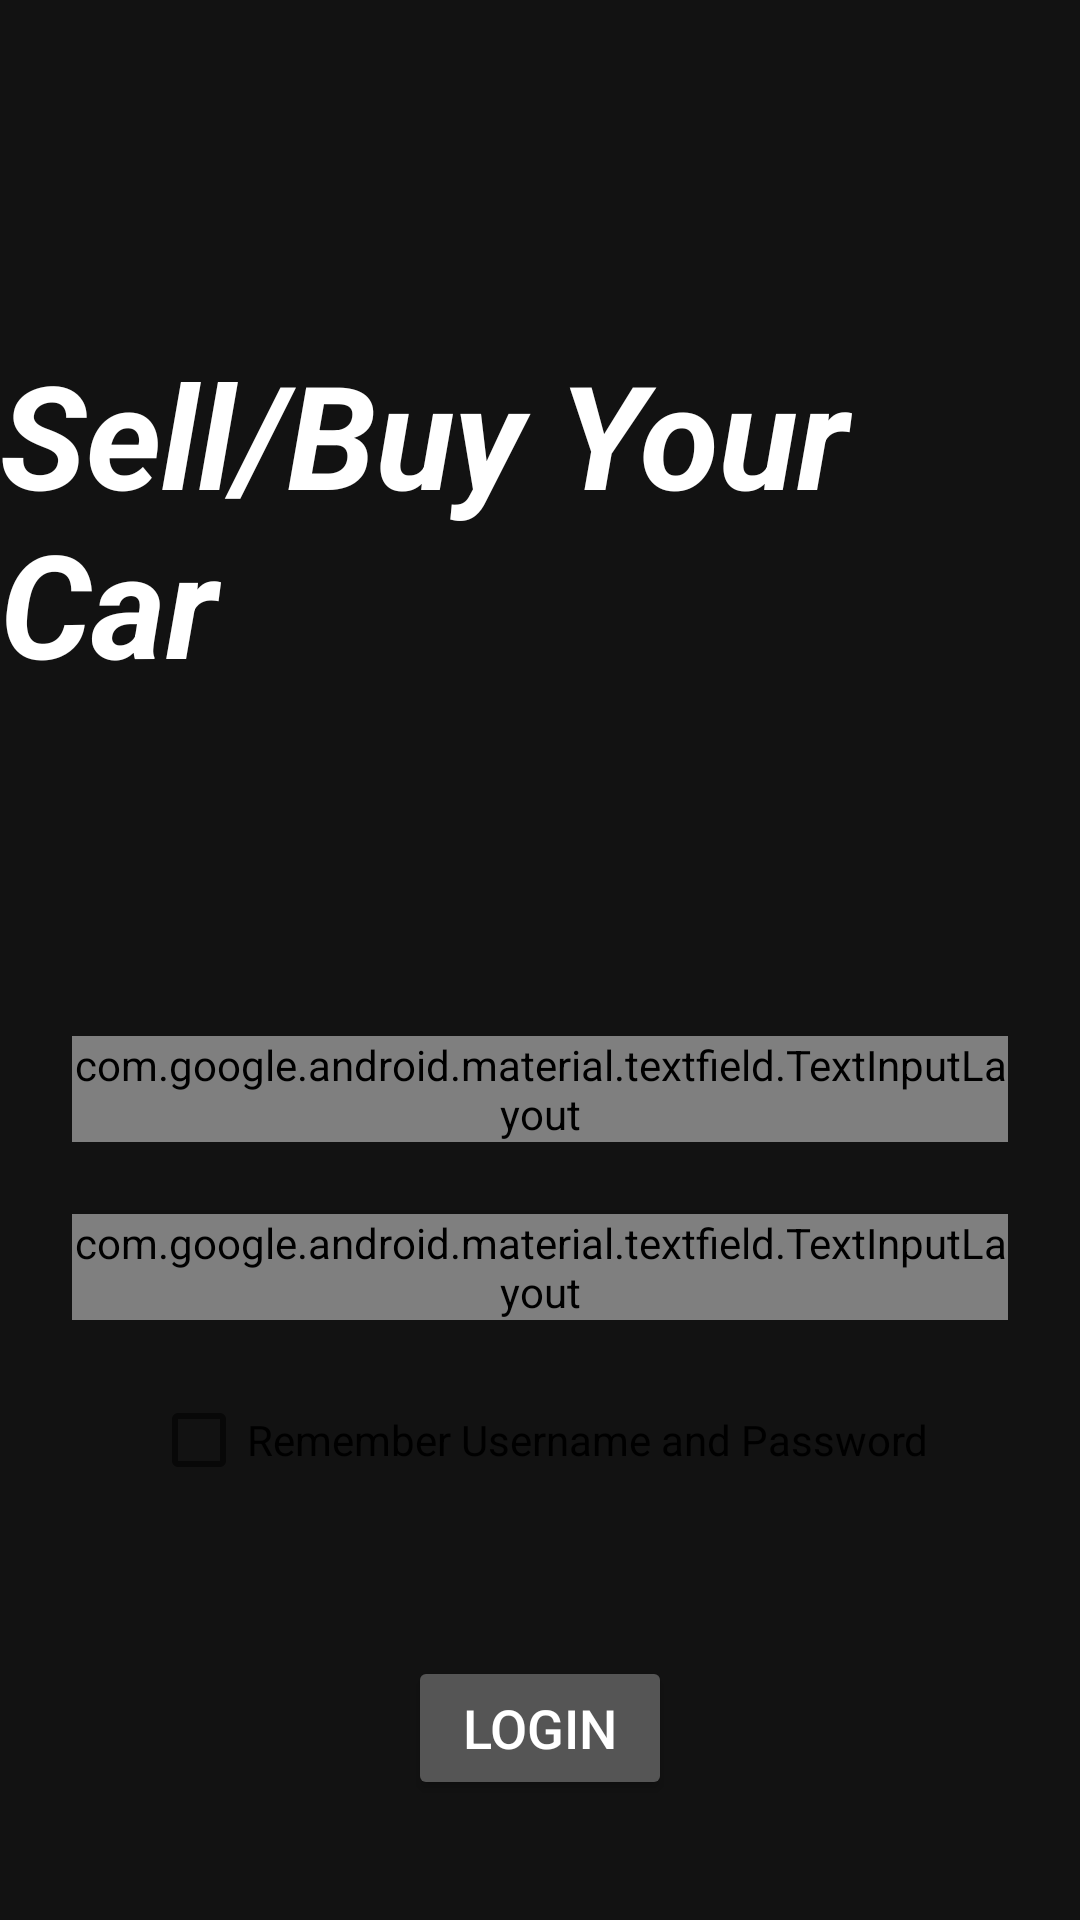

Write the Android layout XML for this screen, with the resource values it uses.
<!-- AndroidManifest.xml: application theme AppTheme -->
<!-- res/layout/fragment_login.xml -->
<?xml version="1.0" encoding="utf-8"?>
<androidx.constraintlayout.widget.ConstraintLayout xmlns:android="http://schemas.android.com/apk/res/android"
    xmlns:app="http://schemas.android.com/apk/res-auto"
    android:layout_width="match_parent"
    android:layout_height="match_parent">

    <TextView
        android:layout_width="wrap_content"
        android:layout_height="wrap_content"
        app:layout_constraintStart_toStartOf="parent"
        app:layout_constraintEnd_toEndOf="parent"
        android:textSize="@dimen/text_xxxl"
        app:layout_constraintTop_toTopOf="parent"
        app:layout_constraintBottom_toTopOf="@id/til_user_email"
        android:text="Sell/Buy Your Car"
        android:textStyle="bold|italic"
        />

    <androidx.constraintlayout.widget.Guideline
        android:id="@+id/guideline"
        android:layout_width="match_parent"
        android:layout_height="wrap_content"
        android:orientation="horizontal"
        app:layout_constraintGuide_percent="0.8" />


    <com.google.android.material.textfield.TextInputLayout
        android:id="@+id/til_user_email"
        style="@style/Widget.MaterialComponents.TextInputLayout.OutlinedBox.Dense"
        android:layout_width="match_parent"
        android:layout_height="wrap_content"
        android:layout_marginStart="@dimen/margin_small"
        android:layout_marginEnd="@dimen/margin_small"
        android:layout_marginBottom="@dimen/margin_small"
        android:hint="Enter Email ID"
        app:boxStrokeColor="@color/colorAccent"
        app:layout_constraintBottom_toTopOf="@id/til_user_pwd">

        <com.google.android.material.textfield.TextInputEditText
            android:id="@+id/et_user_email"
            android:layout_width="match_parent"
            android:layout_height="wrap_content"
            android:inputType="textEmailAddress"
            android:maxLines="1" />

    </com.google.android.material.textfield.TextInputLayout>

    <com.google.android.material.textfield.TextInputLayout
        android:id="@+id/til_user_pwd"
        style="@style/Widget.MaterialComponents.TextInputLayout.OutlinedBox.Dense"
        android:layout_width="match_parent"
        android:layout_height="wrap_content"
        android:layout_marginStart="@dimen/margin_small"
        android:layout_marginEnd="@dimen/margin_small"
        android:layout_marginBottom="@dimen/margin_small"
        android:hint="Enter Password"
        app:boxStrokeColor="@color/colorAccent"
        app:layout_constraintBottom_toTopOf="@id/checked_remember_credentials">

        <com.google.android.material.textfield.TextInputEditText
            android:id="@+id/et_user_pwd"
            android:layout_width="match_parent"
            android:layout_height="wrap_content"
            android:inputType="textEmailAddress"
            android:maxLines="1" />

    </com.google.android.material.textfield.TextInputLayout>

    <CheckBox
        android:id="@+id/checked_remember_credentials"
        android:layout_width="wrap_content"
        android:layout_height="wrap_content"
        app:layout_constraintBottom_toBottomOf="@id/guideline"
        app:layout_constraintStart_toStartOf="parent"
        app:layout_constraintEnd_toEndOf="parent"
        android:layout_marginBottom="@dimen/margin_xsmall"
        android:text="Remember Username and Password"
        />

    <Button
        android:layout_width="wrap_content"
        android:layout_height="wrap_content"
        android:text="Login"
        app:layout_constraintStart_toStartOf="parent"
        app:layout_constraintEnd_toEndOf="parent"
        app:layout_constraintTop_toBottomOf="@id/guideline"
        app:layout_constraintBottom_toBottomOf="parent"
        android:textSize="@dimen/text_big"
        />


</androidx.constraintlayout.widget.ConstraintLayout>
<!-- resources referenced by this layout -->
<resources>
  <color name="colorAccent">#D81B60</color>
  <dimen name="margin_small">24dp</dimen>
  <dimen name="margin_xsmall">16dp</dimen>
  <dimen name="text_big">18sp</dimen>
  <dimen name="text_xxxl">48sp</dimen>
  <style name="AppTheme" parent="Theme.AppCompat.Light.DarkActionBar">
          
          <item name="android:windowBackground">@color/colorPrimary</item>
  
          <item name="colorPrimary">@color/colorPrimary</item>
          <item name="colorPrimaryDark">@color/colorPrimaryDark</item>
          <item name="colorAccent">@color/colorAccent</item>
          <item name="android:textColor">@android:color/white</item>
          <item name="editTextColor">@android:color/white</item>
          <item name="android:textColorHint">#AAAAAA</item>
          <item name="colorButtonNormal">#555555</item>
  
  
      </style>
  <color name="colorPrimary">#121212</color>
  <color name="colorPrimaryDark">#0f0f0f</color>
</resources>
